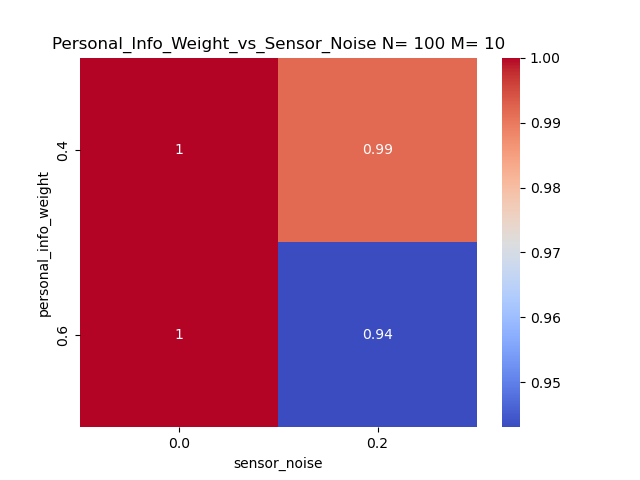

Data behind this chart, as committed beside it:
personal_info_weight, 0.0, 0.2
0.4, 1.0, 0.9919
0.6, 1.0, 0.9431
